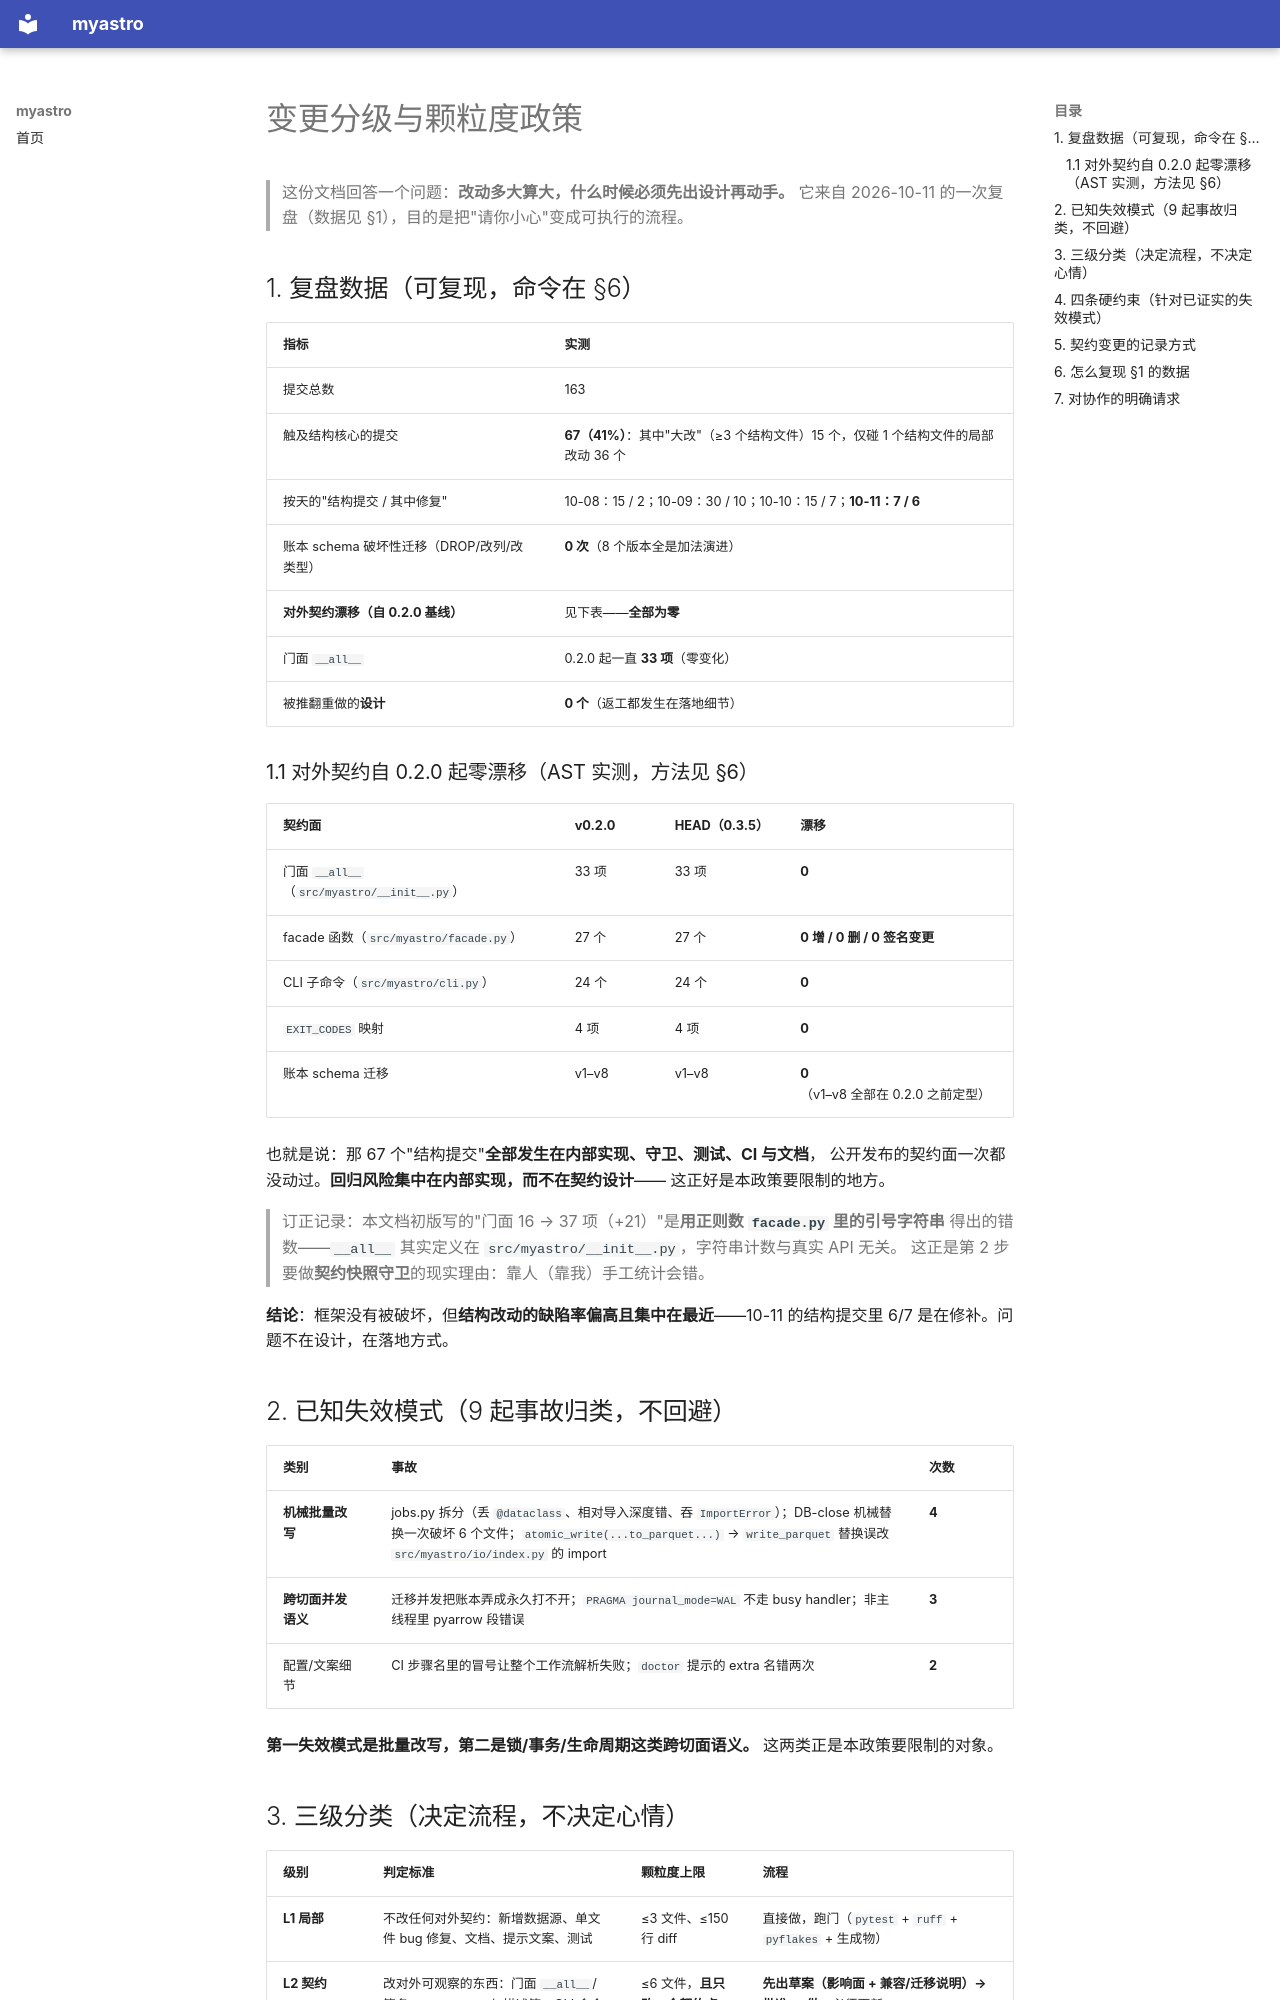

repository: DanJiabi/myastro · page: change-policy/index.html · generator: mkdocs

# 变更分级与颗粒度政策

> 这份文档回答一个问题：**改动多大算大，什么时候必须先出设计再动手。**
> 它来自 2026-10-11 的一次复盘（数据见 §1），目的是把"请你小心"变成可执行的流程。

## 1. 复盘数据（可复现，命令在 §6）

| 指标 | 实测 |
|---|---|
| 提交总数 | 163 |
| 触及结构核心的提交 | **67（41%）**：其中"大改"（≥3 个结构文件）15 个，仅碰 1 个结构文件的局部改动 36 个 |
| 按天的"结构提交 / 其中修复" | 10-08：15 / 2；10-09：30 / 10；10-10：15 / 7；**10-11：7 / 6** |
| 账本 schema 破坏性迁移（DROP/改列/改类型） | **0 次**（8 个版本全是加法演进） |
| **对外契约漂移（自 0.2.0 基线）** | 见下表——**全部为零** |
| 门面 `__all__` | 0.2.0 起一直 **33 项**（零变化） |
| 被推翻重做的**设计** | **0 个**（返工都发生在落地细节） |

### 1.1 对外契约自 0.2.0 起零漂移（AST 实测，方法见 §6）

| 契约面 | v0.2.0 | HEAD（0.3.5） | 漂移 |
|---|---|---|---|
| 门面 `__all__`（`src/myastro/__init__.py`） | 33 项 | 33 项 | **0** |
| facade 函数（`src/myastro/facade.py`） | 27 个 | 27 个 | **0 增 / 0 删 / 0 签名变更** |
| CLI 子命令（`src/myastro/cli.py`） | 24 个 | 24 个 | **0** |
| `EXIT_CODES` 映射 | 4 项 | 4 项 | **0** |
| 账本 schema 迁移 | v1–v8 | v1–v8 | **0**（v1–v8 全部在 0.2.0 之前定型） |

也就是说：那 67 个"结构提交"**全部发生在内部实现、守卫、测试、CI 与文档**，
公开发布的契约面一次都没动过。**回归风险集中在内部实现，而不在契约设计**——
这正好是本政策要限制的地方。

> 订正记录：本文档初版写的"门面 16 → 37 项（+21）"是**用正则数 `facade.py` 里的引号字符串**
> 得出的错数——`__all__` 其实定义在 `src/myastro/__init__.py`，字符串计数与真实 API 无关。
> 这正是第 2 步要做**契约快照守卫**的现实理由：靠人（靠我）手工统计会错。

**结论**：框架没有被破坏，但**结构改动的缺陷率偏高且集中在最近**——10-11 的结构提交里 6/7 是在修补。问题不在设计，在落地方式。

## 2. 已知失效模式（9 起事故归类，不回避）

| 类别 | 事故 | 次数 |
|---|---|---|
| **机械批量改写** | jobs.py 拆分（丢 `@dataclass`、相对导入深度错、吞 `ImportError`）；DB-close 机械替换一次破坏 6 个文件；`atomic_write(...to_parquet...)` → `write_parquet` 替换误改 `src/myastro/io/index.py` 的 import | **4** |
| **跨切面并发语义** | 迁移并发把账本弄成永久打不开；`PRAGMA journal_mode=WAL` 不走 busy handler；非主线程里 pyarrow 段错误 | **3** |
| 配置/文案细节 | CI 步骤名里的冒号让整个工作流解析失败；`doctor` 提示的 extra 名错两次 | **2** |

**第一失效模式是批量改写，第二是锁/事务/生命周期这类跨切面语义。** 这两类正是本政策要限制的对象。
